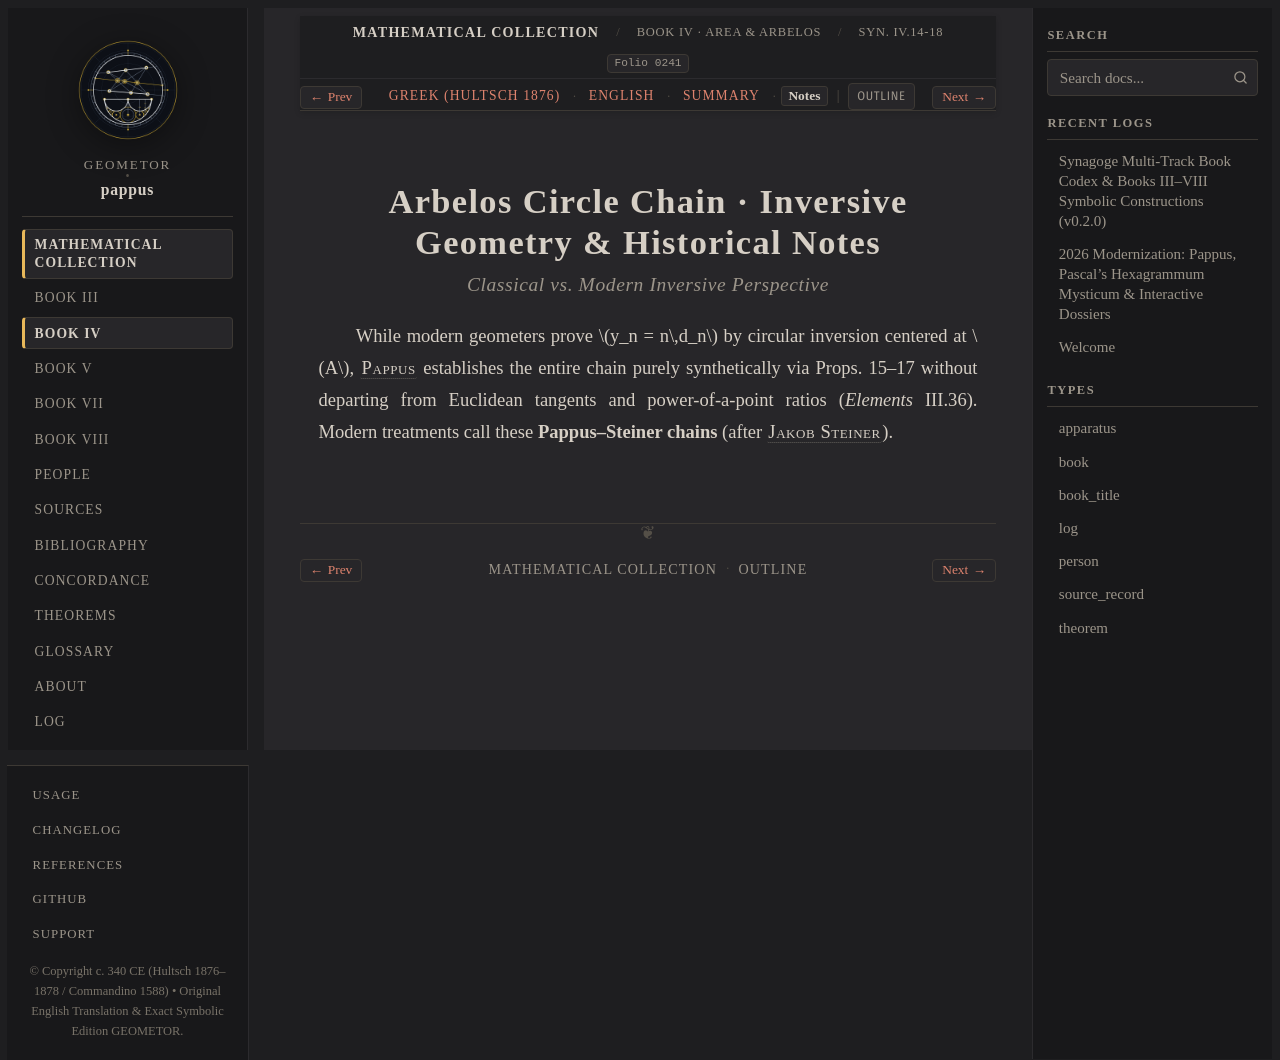

repository: geometor/pappus · page: synagoge/book_04/prop_14_18_arbelos/notes.html · generator: sphinx

:order: 2
:layout: book
:type: book
:title: Arbelos Circle Chain · Inversive Geometry & Historical Notes
:canonical_id: Syn. IV.14-18.notes
:folio: hultsch_1876_vol1:0241
:tracks: English: index | Greek: el | Summary: summary | Notes: notes

Arbelos Circle Chain · Inversive Geometry & Historical Notes
============================================================

.. rubric:: Classical vs. Modern Inversive Perspective

.. folio:: hultsch_1876_vol1:0241
   :page: 208

While modern geometers prove :math:`y_n = n\,d_n` by circular inversion centered at :math:`A`, :person:`Pappus <pappus>` establishes the entire chain purely synthetically via Props. 15–17 without departing from Euclidean tangents and power-of-a-point ratios (*Elements* III.36). Modern treatments call these **Pappus–Steiner chains** (after :person:`Jakob Steiner <steiner>`).
